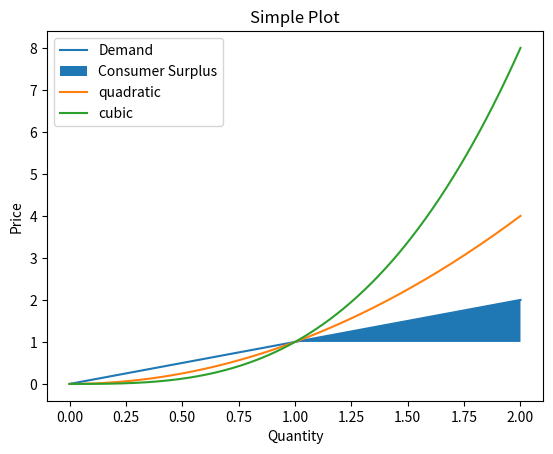

The script that saved this image:
import matplotlib.pyplot as plt
import numpy as np

quantityDemanded = (0, 5000)
demandElasticity = 1

x = np.linspace(2,0, 200)
demand = x * demandElasticity

equilibrium = 1
plt.plot(x, x, label='Demand')
plt.fill_between(x, x, equilibrium, x > 1, label='Consumer Surplus')
plt.plot(x, x**2, label='quadratic')
plt.plot(x, x**3, label='cubic')

plt.xlabel('Quantity')
plt.ylabel('Price')

plt.title("Simple Plot")

plt.legend()

plt.show()